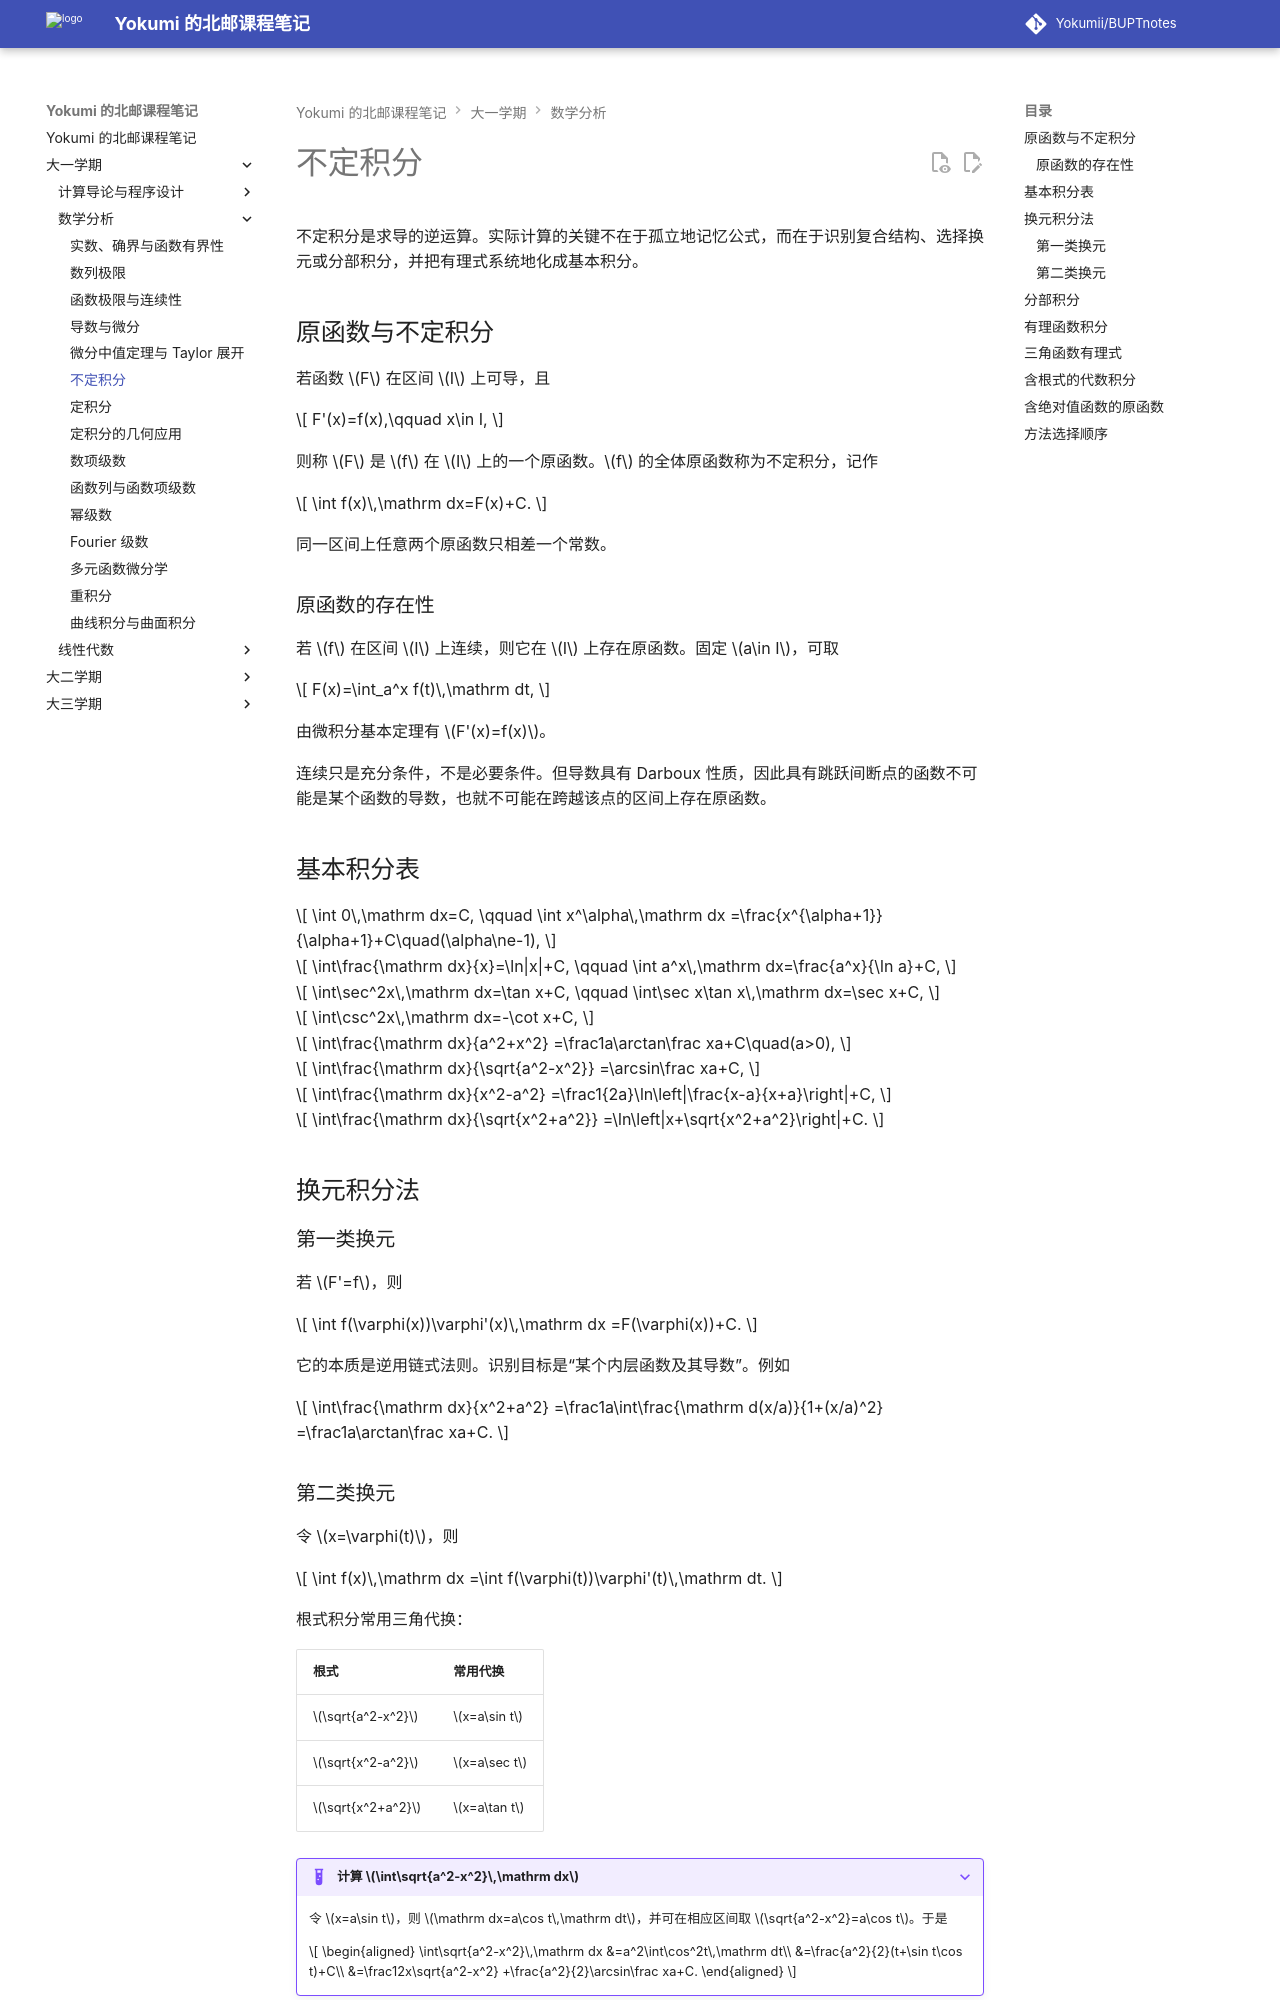

repository: Yokumii/BUPTnotes · page: study/mathematics/mathematical-analysis/indefinite-integrals/index.html · generator: mkdocs

---
description: 整理原函数与不定积分、基本积分表、换元法、分部积分，以及有理式、三角式和根式的积分方法。
---

# 不定积分

不定积分是求导的逆运算。实际计算的关键不在于孤立地记忆公式，而在于识别复合结构、选择换元或分部积分，并把有理式系统地化成基本积分。

## 原函数与不定积分

若函数 $F$ 在区间 $I$ 上可导，且

$$
F'(x)=f(x),\qquad x\in I,
$$

则称 $F$ 是 $f$ 在 $I$ 上的一个原函数。$f$ 的全体原函数称为不定积分，记作

$$
\int f(x)\,\mathrm dx=F(x)+C.
$$

同一区间上任意两个原函数只相差一个常数。

### 原函数的存在性

若 $f$ 在区间 $I$ 上连续，则它在 $I$ 上存在原函数。固定 $a\in I$，可取

$$
F(x)=\int_a^x f(t)\,\mathrm dt,
$$

由微积分基本定理有 $F'(x)=f(x)$。

连续只是充分条件，不是必要条件。但导数具有 Darboux 性质，因此具有跳跃间断点的函数不可能是某个函数的导数，也就不可能在跨越该点的区间上存在原函数。

## 基本积分表

$$
\int 0\,\mathrm dx=C,
\qquad
\int x^\alpha\,\mathrm dx
=\frac{x^{\alpha+1}}{\alpha+1}+C\quad(\alpha\ne-1),
$$

$$
\int\frac{\mathrm dx}{x}=\ln|x|+C,
\qquad
\int a^x\,\mathrm dx=\frac{a^x}{\ln a}+C,
$$

$$
\int\sec^2x\,\mathrm dx=\tan x+C,
\qquad
\int\sec x\tan x\,\mathrm dx=\sec x+C,
$$

$$
\int\csc^2x\,\mathrm dx=-\cot x+C,
$$

$$
\int\frac{\mathrm dx}{a^2+x^2}
=\frac1a\arctan\frac xa+C\quad(a>0),
$$

$$
\int\frac{\mathrm dx}{\sqrt{a^2-x^2}}
=\arcsin\frac xa+C,
$$

$$
\int\frac{\mathrm dx}{x^2-a^2}
=\frac1{2a}\ln\left|\frac{x-a}{x+a}\right|+C,
$$

$$
\int\frac{\mathrm dx}{\sqrt{x^2+a^2}}
=\ln\left|x+\sqrt{x^2+a^2}\right|+C.
$$

## 换元积分法

### 第一类换元

若 $F'=f$，则

$$
\int f(\varphi(x))\varphi'(x)\,\mathrm dx
=F(\varphi(x))+C.
$$

它的本质是逆用链式法则。识别目标是“某个内层函数及其导数”。例如

$$
\int\frac{\mathrm dx}{x^2+a^2}
=\frac1a\int\frac{\mathrm d(x/a)}{1+(x/a)^2}
=\frac1a\arctan\frac xa+C.
$$
